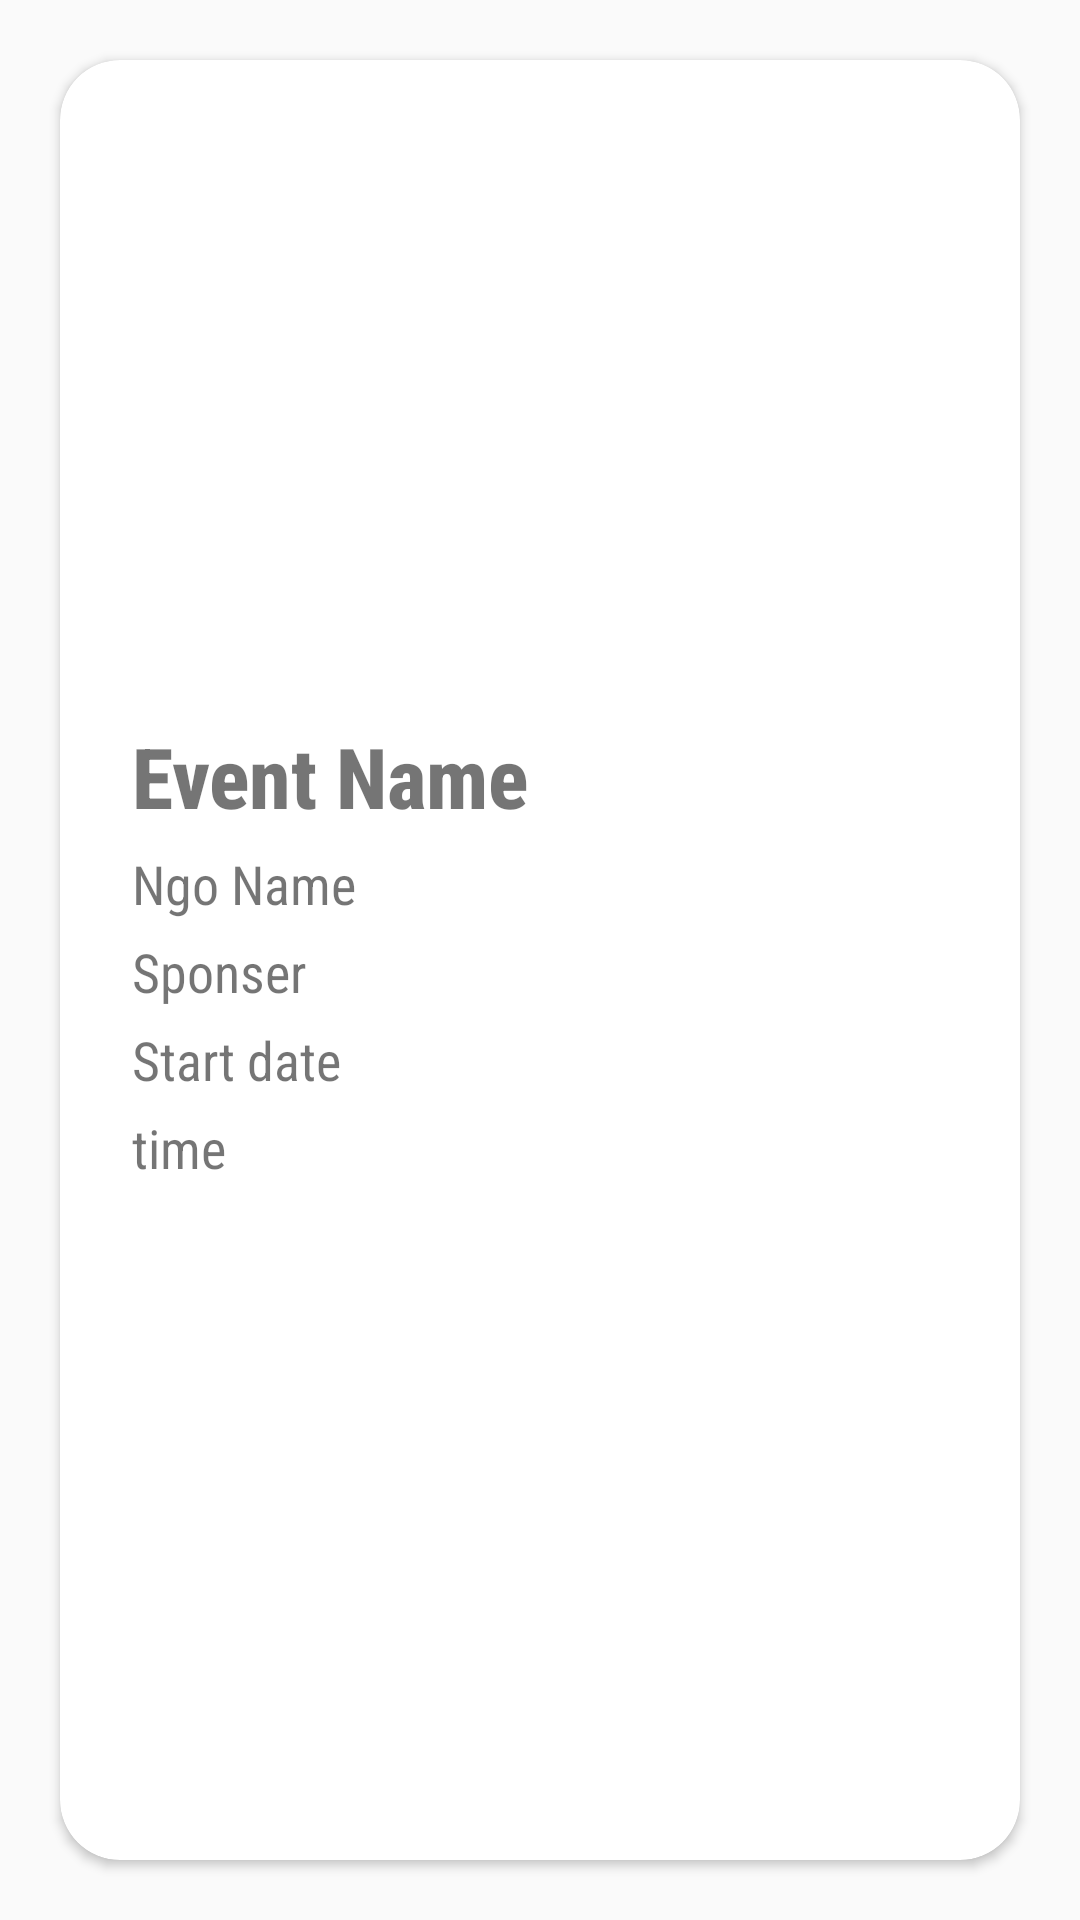

Write the Android layout XML for this screen, with the resource values it uses.
<!-- AndroidManifest.xml: application theme AppTheme -->
<!-- res/layout/activity_viewevent.xml -->
<?xml version="1.0" encoding="utf-8"?>
<LinearLayout xmlns:android="http://schemas.android.com/apk/res/android"
xmlns:app="http://schemas.android.com/apk/res-auto"
xmlns:tools="http://schemas.android.com/tools"
android:layout_width="match_parent"
android:orientation="vertical"
android:background="@color/colorBlue"
android:layout_height="match_parent"
tools:context=".viewevent">

<androidx.cardview.widget.CardView
    android:layout_margin="20dp"
    app:cardCornerRadius="20dp"
    android:layout_width="match_parent"
    android:layout_height="match_parent">

    <ScrollView
        xmlns:android="http://schemas.android.com/apk/res/android"
        android:layout_width="fill_parent"
        android:layout_height="fill_parent"
        android:fitsSystemWindows="true"
        >


        <LinearLayout
            android:layout_width="match_parent"
            android:layout_height="wrap_content"
            android:orientation="vertical"
            android:paddingLeft="24dp"
            android:paddingTop="10dp"
            android:paddingRight="24dp">

            <ImageView
                android:layout_width="match_parent"
                android:layout_height="200dp"
                android:id="@+id/eicon"
                android:src="@drawable/hands" />

            <TextView
                android:id="@+id/ename"
                android:layout_width="wrap_content"
                android:layout_height="wrap_content"
                android:text="Event Name"
                android:fontFamily="sans-serif-condensed-medium"
                android:textColor="@color/jet"
                android:layout_marginTop="10dp"
                android:textStyle="bold"
                android:textSize="28sp"/>

            <TextView
                android:id="@+id/ngoname"
                android:layout_width="wrap_content"
                android:layout_height="wrap_content"
                android:text="Ngo Name"
                android:fontFamily="sans-serif-condensed"
                android:textColor="@color/jet"
                android:layout_marginTop="5dp"
                android:textStyle="normal"
                android:textSize="18sp"/>

            <TextView

                android:id="@+id/sponser"
                android:layout_width="wrap_content"
                android:layout_height="wrap_content"
                android:text="Sponser"
                android:fontFamily="sans-serif-condensed"
                android:textColor="@color/jet"
                android:layout_marginTop="5dp"
                android:textStyle="normal"
                android:textSize="18sp"/>

            <TextView

                android:id="@+id/startdate"
                android:layout_width="wrap_content"
                android:layout_height="wrap_content"
                android:text="Start date"
                android:fontFamily="sans-serif-condensed"
                android:textColor="@color/jet"
                android:layout_marginTop="5dp"
                android:textStyle="normal"
                android:textSize="18sp"/>


            <TextView
                android:layout_width="wrap_content"
                android:layout_height="wrap_content"
                android:id="@+id/stime"
                android:text="time"
                android:fontFamily="sans-serif-condensed"
                android:textColor="@color/jet"
                android:layout_marginTop="5dp"
                android:textStyle="normal"
                android:textSize="18sp"/>


            <TextView
                android:layout_width="0dp"
                android:layout_height="0dp"
                android:id="@+id/person"
                android:text="@string/link"
                android:fontFamily="sans-serif-condensed"
                android:textColor="@color/jet"
                android:layout_marginTop="45dp"
                android:textStyle="normal"
                android:textSize="18sp"/>










        </LinearLayout>

    </ScrollView>



</androidx.cardview.widget.CardView>


</LinearLayout>
<!-- resources referenced by this layout -->
<resources>
  <string name="link"><u>Enroll Yourself As Volunteer  </u></string>
  <style name="AppTheme" parent="Theme.AppCompat.Light.NoActionBar">
          
          <item name="colorPrimary">@color/colorPrimary</item>
          <item name="colorPrimaryDark">@color/colorPrimaryDark</item>
          <item name="colorAccent">@color/colorAccent</item>
      </style>
  <!-- not gathered from this repository: default colours our renderer supplied (Android Studio template values) -->
  <color name="colorPrimary">#FF6200EE</color>
  <color name="colorPrimaryDark">#FF3700B3</color>
  <color name="colorAccent">#FF03DAC5</color>
</resources>
